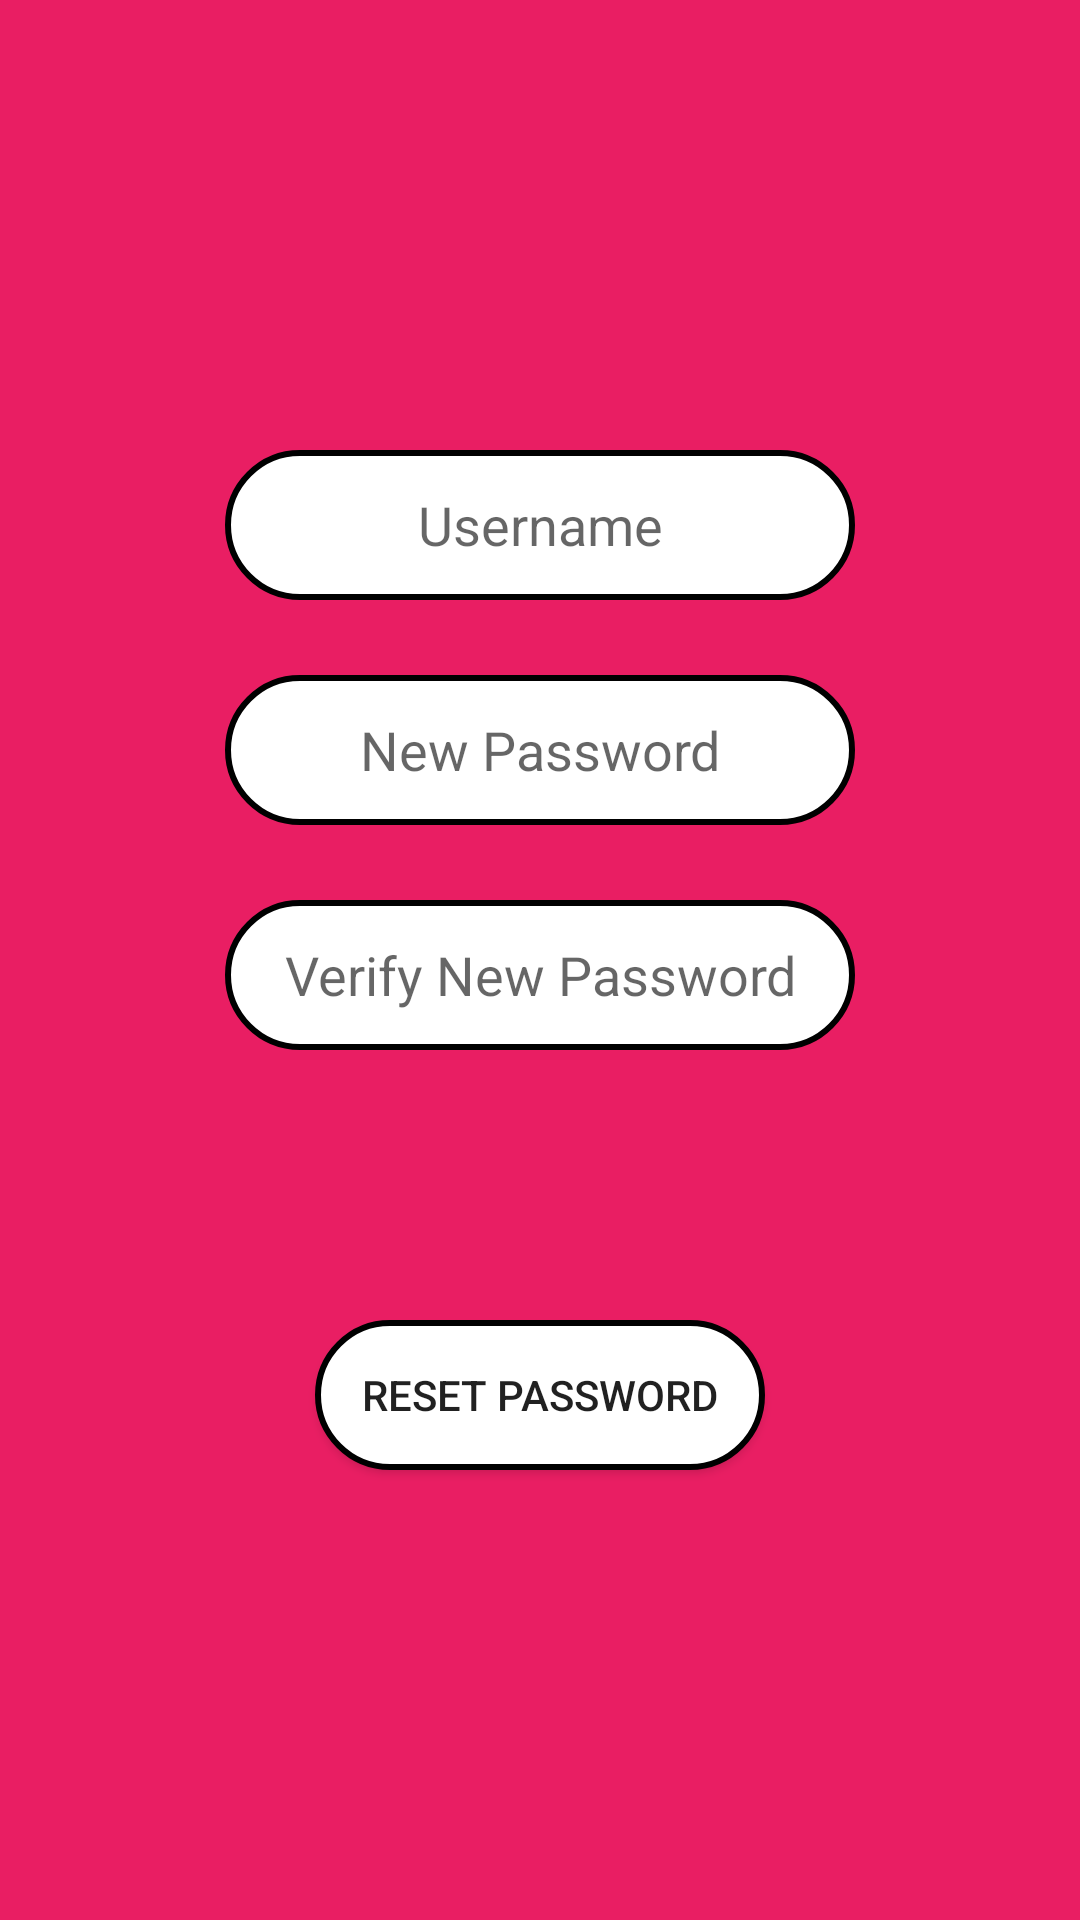

Here is an Android app screen rendered from its layout file. Give the layout XML and the strings, colors and styles it references.
<!-- AndroidManifest.xml: application theme AppTheme.Launcher -->
<!-- res/layout/forgot_password.xml -->
<?xml version="1.0" encoding="utf-8"?>
<androidx.constraintlayout.widget.ConstraintLayout xmlns:android="http://schemas.android.com/apk/res/android"
    xmlns:app="http://schemas.android.com/apk/res-auto"
    xmlns:tools="http://schemas.android.com/tools"
    android:layout_width="match_parent"
    android:layout_height="match_parent"
    android:background="#E91E63"
    tools:context=".Views.Activities.LoginActivity">

    <EditText
        android:id="@+id/getUsernameForgot"
        android:layout_width="wrap_content"
        android:layout_height="wrap_content"
        android:layout_marginTop="150dp"
        android:background="@drawable/rounded_edittext"
        android:ems="10"
        android:hint="@string/username"
        android:importantForAutofill="no"
        android:inputType="textPersonName|text"
        android:textAlignment="center"
        app:layout_constraintEnd_toEndOf="parent"
        app:layout_constraintStart_toStartOf="parent"
        app:layout_constraintTop_toTopOf="parent" />

    <Button
        android:id="@+id/recoverUsernameButton"
        android:layout_width="wrap_content"
        android:layout_height="wrap_content"
        android:layout_marginBottom="150dp"
        android:width="150dp"
        android:background="@drawable/rounded_button"
        android:text="@string/reset_password"
        app:layout_constraintBottom_toBottomOf="parent"
        app:layout_constraintEnd_toEndOf="parent"
        app:layout_constraintStart_toStartOf="parent" />

    <EditText
        android:id="@+id/resetPassword"
        android:layout_width="wrap_content"
        android:layout_height="wrap_content"
        android:layout_marginTop="25dp"
        android:background="@drawable/rounded_edittext"
        android:ems="10"
        android:hint="@string/new_password"
        android:importantForAutofill="no"
        android:inputType="textPassword"
        android:textAlignment="center"
        app:layout_constraintEnd_toEndOf="parent"
        app:layout_constraintStart_toStartOf="parent"
        app:layout_constraintTop_toBottomOf="@id/getUsernameForgot" />

    <EditText
        android:id="@+id/resetVeriftyPassword"
        android:layout_width="wrap_content"
        android:layout_height="wrap_content"
        android:layout_marginTop="25dp"
        android:background="@drawable/rounded_edittext"
        android:ems="10"
        android:hint="@string/verify_new_password"
        android:importantForAutofill="no"
        android:inputType="textPassword"
        android:textAlignment="center"
        app:layout_constraintEnd_toEndOf="parent"
        app:layout_constraintStart_toStartOf="parent"
        app:layout_constraintTop_toBottomOf="@+id/resetPassword" />
</androidx.constraintlayout.widget.ConstraintLayout>
<!-- resources referenced by this layout -->
<resources>
  <!-- drawable rounded_button (drawable) -->
  <?xml version="1.0" encoding="utf-8"?>
  <shape
      xmlns:android="http://schemas.android.com/apk/res/android"
      android:shape="rectangle"
      android:padding="25dp">
      <solid android:color="#FFFFFF"/>
      <corners
          android:bottomRightRadius="50dp"
          android:bottomLeftRadius="50dp"
          android:topLeftRadius="50dp"
          android:topRightRadius="50dp"/>
      <size android:height="50dp"/>
      <stroke
          android:color="#000000"
          android:width="2dp"/>
  </shape>
  <!-- drawable rounded_edittext (drawable) -->
  <?xml version="1.0" encoding="utf-8"?>
  <shape xmlns:android="http://schemas.android.com/apk/res/android"
      android:shape="rectangle" android:padding="10dp">
      <solid android:color="#FFFFFF"/>
      <corners
          android:bottomRightRadius="50dp"
          android:bottomLeftRadius="50dp"
          android:topLeftRadius="50dp"
          android:topRightRadius="50dp"/>
      <size android:height="50dp"/>
      <stroke
          android:width="2dp"
          android:color="#000000"/>
  </shape>
  <string name="new_password">New Password</string>
  <string name="reset_password">Reset Password</string>
  <string name="username">Username</string>
  <string name="verify_new_password">Verify New Password</string>
  <style name="AppTheme.Launcher" parent="Theme.AppCompat.Light.NoActionBar">
  
      <item name="colorPrimary">@color/colorPrimary</item>
      <item name="colorPrimaryDark">@color/colorPrimaryDark</item>
      <item name="colorAccent">@color/colorAccent</item>
      </style>
  <color name="colorPrimary">#008577</color>
  <color name="colorPrimaryDark">#0D1E34</color>
  <color name="colorAccent">#CF5B5A5A</color>
</resources>
